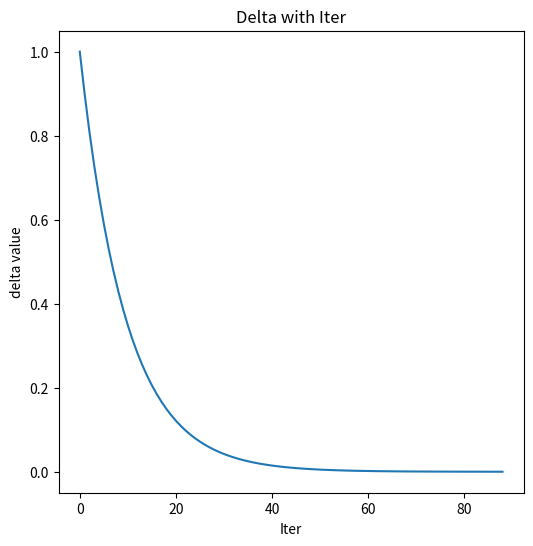

Write the Python code that produced this figure.
import matplotlib.pyplot as plt
import numpy as np

def visualStateValue(state_values, policy, terminal_states = None, forbid_states = None, title = "", savePath = None):
    """
# 当前状态值 (state value)
state_values = np.array([
    [0.729, 0.81, 0.9],
    [0.81, 0.9, 1.0],
    [0.9, 1.0, 0.0]
])

# 当前策略 (policy)
policy = np.array([
    ['↓', '↓', '↓'],
    ['↓', '↓', '↓'],
    ['→', '→', 'T']
])
"""
    # 网格大小
    rows, cols = state_values.shape
    print("debug",rows, cols)
    # 创建一个图形
    fig, ax = plt.subplots(figsize=(6, 6))

    # 绘制热力图
    #cax = ax.matshow(state_values, cmap='viridis')
    #fig.colorbar(cax)
    # 绘制背景颜色为蓝色
    color = np.full((rows, cols), 0.5)  # 使用灰色级别表示颜色，1为白色，0为黑色。这里用0.8代表较浅的蓝色效果。
    ax.imshow(color, cmap='Blues', aspect='equal')
    # 将 termine state 的网格设置为黄色
    if terminal_states:
        for i,j in terminal_states:
            rect = plt.Rectangle((j - 0.5, i - 0.5), 1, 1, facecolor="yellow", edgecolor="black", linewidth=1)
            ax.add_patch(rect)
    if forbid_states:
        for i,j in forbid_states:
            rect = plt.Rectangle((j - 0.5, i - 0.5), 1, 1, facecolor="red", edgecolor="black", linewidth=1)
            ax.add_patch(rect)
    # 在每个格子上添加值和策略方向
    for i in range(rows):
        for j in range(cols):
            # 添加状态值
            ax.text(j, i, f"{state_values[i, j]:.3f}", va='center', ha='center', color='black', fontsize=12)

            # 添加策略方向
            #if policy[i, j] != 'T':  # 如果不是终止状态
                #print(i,j)
                #ax.text(j, i + 0.3, policy[i, j], va='center', ha='center', color='red', fontsize=14, fontweight='bold')
            ax.text(j, i+0.3, policy[i, j], va='center', ha='center', color='red', fontsize=14, fontweight='bold')

    # 设置网格线
    ax.set_xticks(np.arange(cols + 1) - 0.5, minor=True)
    ax.set_yticks(np.arange(rows + 1) - 0.5, minor=True)
    ax.grid(which='minor', color='black', linestyle='-', linewidth=1)
    # 设置坐标轴
    ax.set_xticks(np.arange(cols))
    ax.set_yticks(np.arange(rows))

    ax.set_xticklabels(np.arange(1, cols + 1))  # 可选：设置列标签为1, 2, 3...
    ax.set_yticklabels(np.arange(1, rows + 1))  # 可选：设置行标签为1, 2, 3...

    # 反转y轴以符合矩阵索引习惯
    #ax.invert_yaxis()
    # 将x轴的标签放置在顶部
    ax.xaxis.tick_top()  # 将x轴刻度移到顶部
    ax.xaxis.set_label_position("top")  # 将x轴标签移到顶部
    if title:
        ax.set_xlabel(title, fontsize=14)  # 设置x轴标签
    # 添加标题
    plt.title("State Values and Policy Visualization")
    #保存图片
    if savePath:
        plt.savefig(savePath)
    else:
        # 显示图形
        plt.show()
def visualGrid(rows,cols, terminal_states = None, forbid_states = None):

    # 创建一个图形
    fig, ax = plt.subplots(figsize=(6, 6))

    # 绘制背景颜色为蓝色
    color = np.full((rows, cols), 0.5)  # 使用灰色级别表示颜色，1为白色，0为黑色。这里用0.8代表较浅的蓝色效果。
    ax.imshow(color, cmap='Blues', aspect='equal')
    # 将 termine state 的网格设置为黄色
    if terminal_states:
        for i,j in terminal_states:
            rect = plt.Rectangle((j - 0.5, i - 0.5), 1, 1, facecolor="yellow", edgecolor="black", linewidth=1)
            ax.add_patch(rect)
    if forbid_states:
        for i,j in forbid_states:
            rect = plt.Rectangle((j - 0.5, i - 0.5), 1, 1, facecolor="red", edgecolor="black", linewidth=1)
            ax.add_patch(rect)

    # 设置网格线
    ax.set_xticks(np.arange(cols + 1) - 0.5, minor=True)
    ax.set_yticks(np.arange(rows + 1) - 0.5, minor=True)
    ax.grid(which='minor', color='black', linestyle='-', linewidth=1)
    # 设置坐标轴
    ax.set_xticks(np.arange(cols))
    ax.set_yticks(np.arange(rows))

    ax.set_xticklabels(np.arange(1, cols + 1))  # 可选：设置列标签为1, 2, 3...
    ax.set_yticklabels(np.arange(1, rows + 1))  # 可选：设置行标签为1, 2, 3...

    # 将x轴的标签放置在顶部
    ax.xaxis.tick_top()  # 将x轴刻度移到顶部
    ax.xaxis.set_label_position("top")  # 将x轴标签移到顶部
    #ax.set_xlabel("X Axis Label", fontsize=14)  # 设置x轴标签
    # 添加标题
    plt.title("Grid Visualization")

    # 显示图形
    plt.show()

#绘制delta和iter的曲线
def visualDelta(deltaIter):
    # 创建一个图形
    fig, ax = plt.subplots(figsize=(6, 6))
    plt.plot([iter for iter, delta in deltaIter],[delta for iter, delta in deltaIter])
    plt.title("Delta with Iter")
    plt.xlabel("Iter")
    plt.ylabel("delta value")
    # 显示图形
    plt.show()


if __name__ == "__main__":
    """
    policy = np.array([['↓', '↓' ,'↓' ,'↓' ,'↓'],
     ['↓', '↓' ,'↓' ,'↓', '↓'],
     ['↓' ,'↓', '↓', '↓', '↓'],
     ['→', '→', 'T' ,'←', '←'],
     ['↑', '↑' ,'↑', '↑', '↑']])
    state = np.array([[ 6.56,  7.29,  8.1,   7.29,  6.56],
 [ 7.29,  8.1 ,  9.  ,  8.1 ,  7.29],
 [ 8.1,   9.  , 10.  ,  9.  ,  8.1 ],
 [ 9. ,  10. ,  10.  , 10.  ,  9.  ],
 [ 8.1 ,  9. ,  10. ,   9.  ,  8.1 ]])
    visualStateValue(state, policy, terminal_states={(3, 2)}, forbid_states = {(1,1),(1,2),(2,2),(3,1),(3,3),(4,1)})
    """
    #绘制网格
    #visualGrid(5,5, terminal_states={(3, 2)}, forbid_states = {(1,1),(1,2),(2,2),(3,1),(3,3),(4,1)})

    #绘制误差曲线
    deltaIter = [(0, 1.0), (1, 0.9), (2, 0.81), (3, 0.7290000000000001), (4, 0.6561000000000003), (5, 0.5904900000000004), (6, 0.5314410000000005), (7, 0.4782969000000006), (8, 0.43046721000000066), (9, 0.3874204890000006), (10, 0.3486784401000007), (11, 0.3138105960900006), (12, 0.282429536481001), (13, 0.25418658283290085), (14, 0.2287679245496106), (15, 0.20589113209465015), (16, 0.18530201888518505), (17, 0.16677181699666654), (18, 0.15009463529700007), (19, 0.13508517176730006), (20, 0.12157665459057032), (21, 0.10941898913151338), (22, 0.09847709021836204), (23, 0.08862938119652597), (24, 0.07976644307687408), (25, 0.07178979876918667), (26, 0.06461081889226783), (27, 0.05814973700304105), (28, 0.05233476330273712), (29, 0.04710128697246363), (30, 0.04239115827521722), (31, 0.03815204244769621), (32, 0.03433683820292721), (33, 0.030903154382634135), (34, 0.02781283894437081), (35, 0.025031555049934262), (36, 0.02252839954494057), (37, 0.02027555959044669), (38, 0.018248003631402554), (39, 0.0164232032682623), (40, 0.01478088294143598), (41, 0.013302794647292338), (42, 0.01197251518256337), (43, 0.010775263664307033), (44, 0.009697737297876152), (45, 0.008727963568088803), (46, 0.0078551672112801), (47, 0.0070696504901519575), (48, 0.006362685441136939), (49, 0.005726416897023245), (50, 0.005153775207320965), (51, 0.004638397686588913), (52, 0.0041745579179304215), (53, 0.003757102126137557), (54, 0.0033813919135239345), (55, 0.003043252722171541), (56, 0.002738927449954076), (57, 0.002465034704958846), (58, 0.0022185312344635832), (59, 0.001996678111017225), (60, 0.0017970102999154136), (61, 0.0016173092699238723), (62, 0.0014555783429317515), (63, 0.0013100205086384875), (64, 0.0011790184577753493), (65, 0.0010611166119982585), (66, 0.000955004950798255), (67, 0.0008595044557182518), (68, 0.0007735540101467819), (69, 0.0006961986091322814), (70, 0.0006265787482195861), (71, 0.0005639208733976275), (72, 0.0005075287860578648), (73, 0.00045677590745185626), (74, 0.000411098316706493), (75, 0.00036998848503611015), (76, 0.0003329896365329432), (77, 0.00029969067287982654), (78, 0.00026972160559157743), (79, 0.00024274944503233087), (80, 0.00021847450052892015), (81, 0.00019662705047629458), (82, 0.0001769643454290204), (83, 0.0001592679108863848), (84, 0.00014334111979774633), (85, 0.00012900700781814933), (86, 0.00011610630703628999), (87, 0.0001044956763331939), (88, 9.404610870067387e-05)]
    visualDelta(deltaIter)
